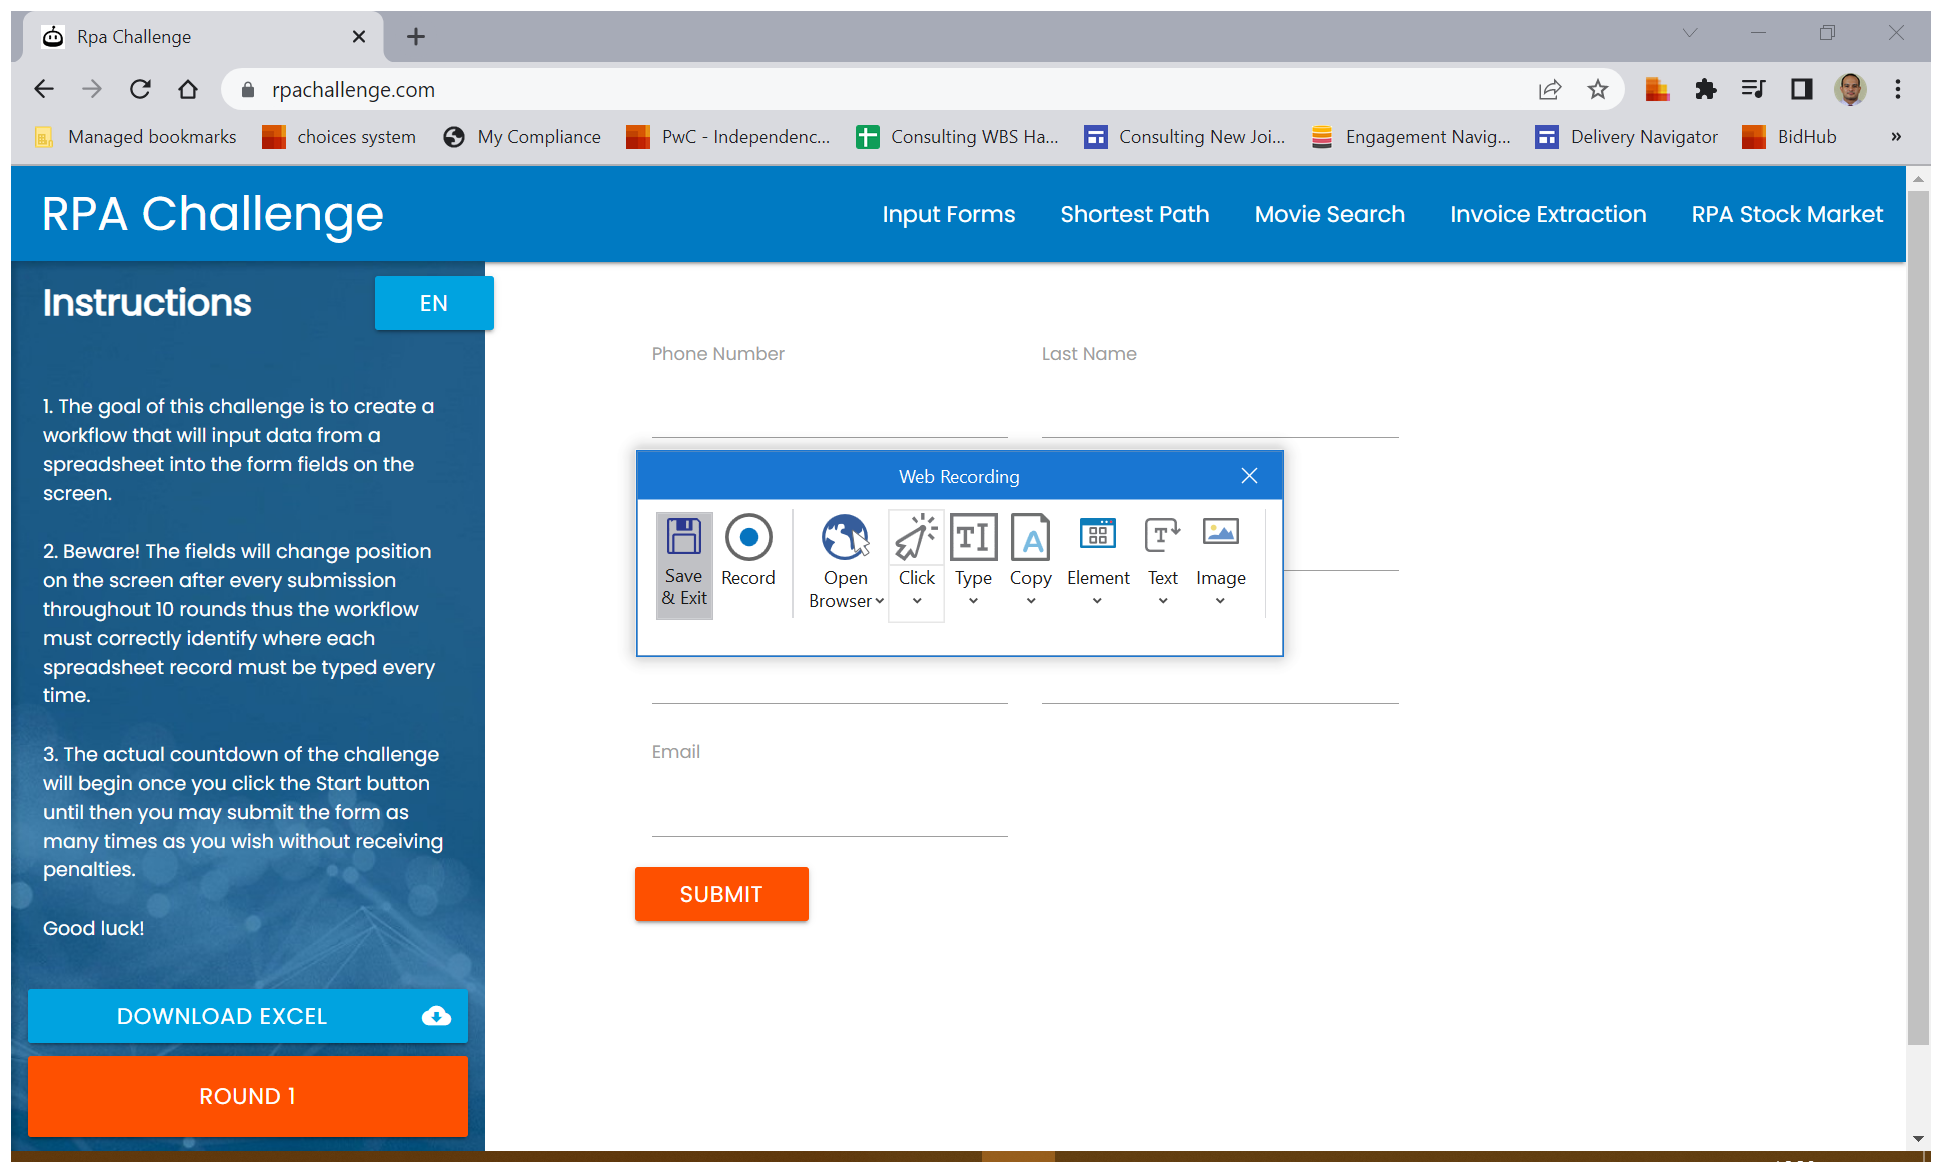
Task: Robotic Enterprise Framework updated to use Google sheet as the config file with a dispatcher process embedded in the template. A Selector Config file also created to be used to add the selectors dynamically as Dictionary obects
Workflow: InitAllApplications

Step 1: Attach Browser 'RpaChalle Page' in window 'Rpa Challenge' (chrome.exe)

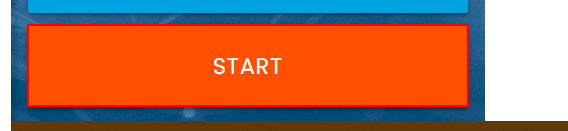
Step 2: click